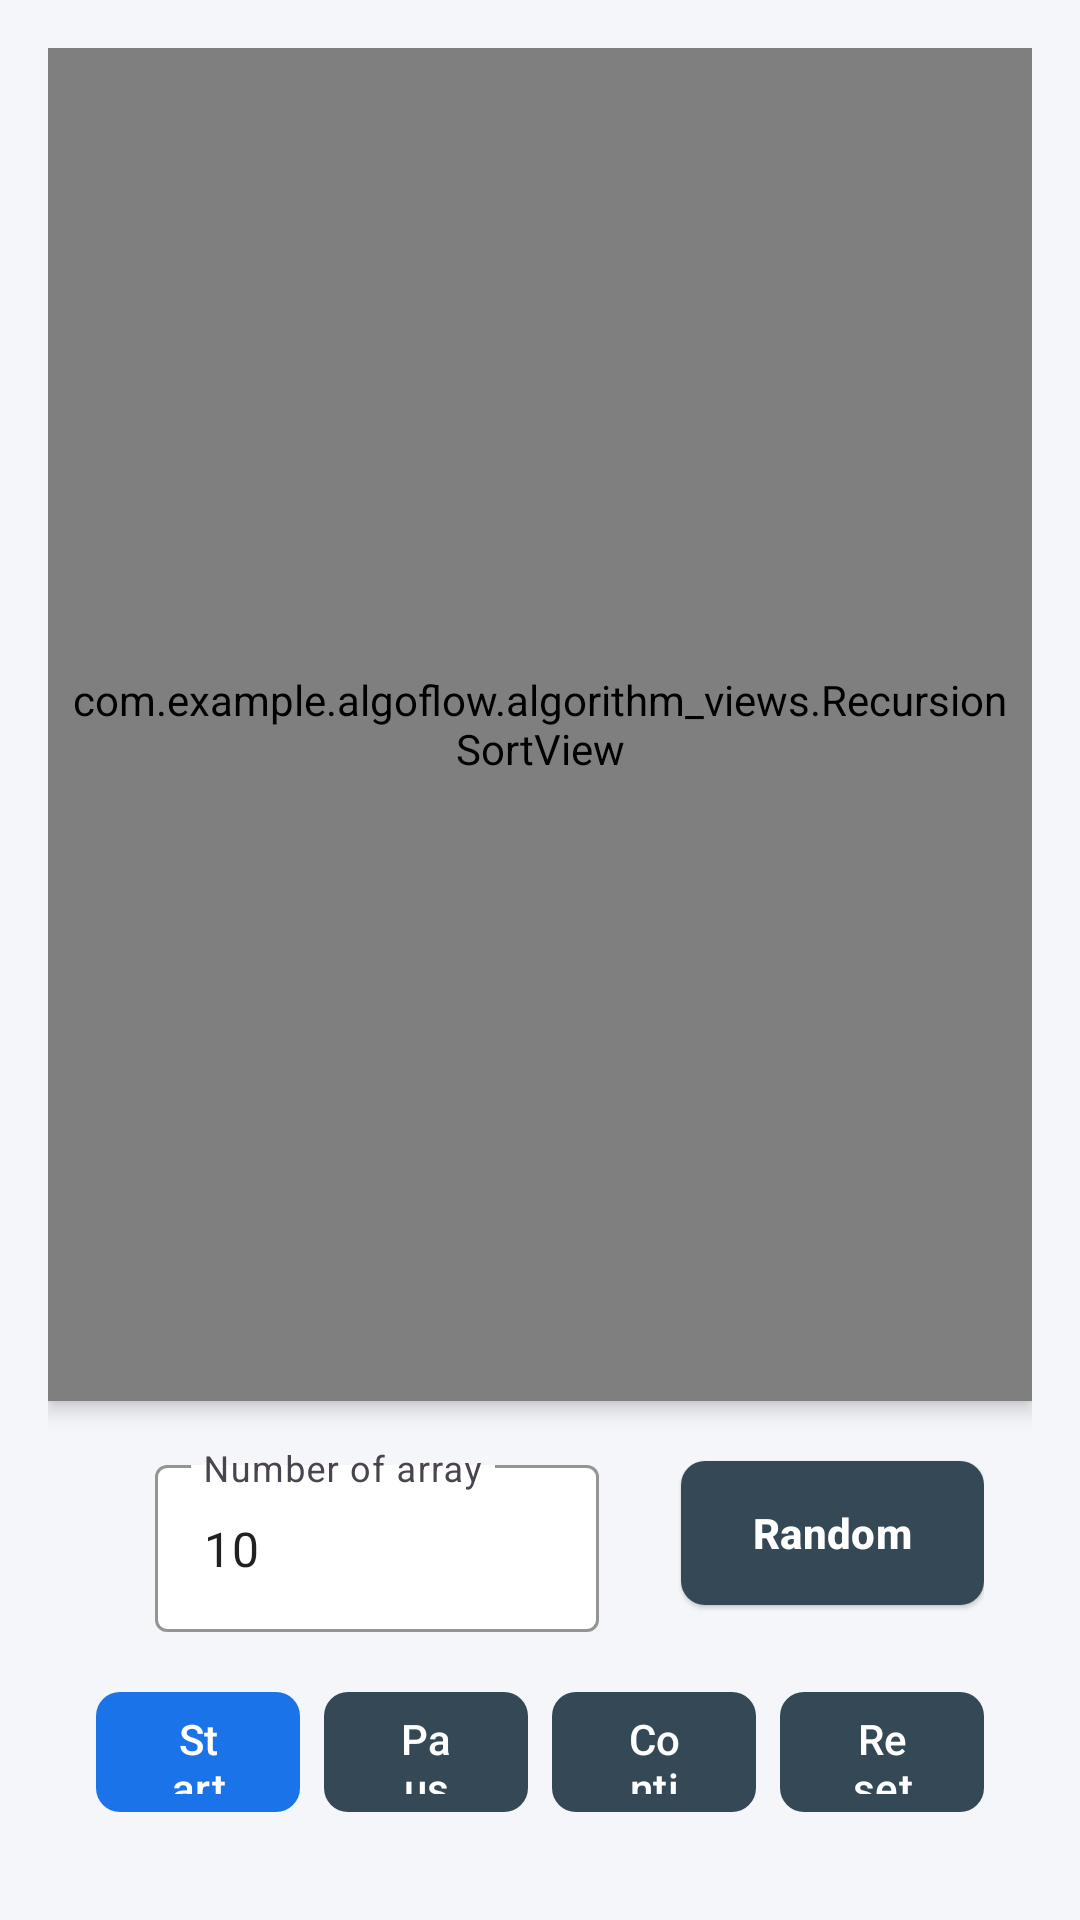

The Android layout XML behind this screen, and the referenced resources:
<!-- AndroidManifest.xml: application theme Theme.AlgoFlow -->
<!-- res/layout/activity_merge_sort.xml -->
<?xml version="1.0" encoding="utf-8"?>
<androidx.constraintlayout.widget.ConstraintLayout
    xmlns:android="http://schemas.android.com/apk/res/android"
    xmlns:app="http://schemas.android.com/apk/res-auto"
    xmlns:tools="http://schemas.android.com/tools"
    android:id="@+id/merge_sort_main"
    android:layout_width="match_parent"
    android:layout_height="match_parent"
    android:background="#F5F6FA"
    android:padding="16dp"
    tools:context=".activities.MergeSortActivity">

    
    <com.example.algoflow.algorithm_views.RecursionSortView
        android:id="@+id/recursionSortView"
        android:layout_width="0dp"
        android:layout_height="0dp"
        app:layout_constraintTop_toTopOf="parent"
        app:layout_constraintStart_toStartOf="parent"
        app:layout_constraintEnd_toEndOf="parent"
        app:layout_constraintBottom_toTopOf="@id/control_container"
        android:padding="8dp"
        android:elevation="4dp" />

    
    <androidx.constraintlayout.widget.ConstraintLayout
        android:id="@+id/control_container"
        android:layout_width="0dp"
        android:layout_height="wrap_content"
        app:layout_constraintBottom_toBottomOf="parent"
        app:layout_constraintStart_toStartOf="parent"
        app:layout_constraintEnd_toEndOf="parent"
        android:padding="16dp"
        android:layout_marginTop="16dp"
        android:elevation="6dp">

        <com.google.android.material.textfield.TextInputLayout
            android:id="@+id/element_count_input_layout"
            android:layout_width="0dp"
            android:layout_height="wrap_content"
            app:layout_constraintTop_toTopOf="parent"
            app:layout_constraintStart_toStartOf="parent"
            app:layout_constraintEnd_toStartOf="@id/randomButton"
            app:layout_constraintWidth_percent="0.5"
            style="@style/Widget.Material3.TextInputLayout.OutlinedBox"
            app:hintTextColor="#1A73E8"
            app:boxStrokeColor="#1A73E8"
            app:boxBackgroundColor="#FFFFFF"
            android:layout_marginEnd="8dp">

            <com.google.android.material.textfield.TextInputEditText
                android:id="@+id/elementCountInput"
                android:layout_width="match_parent"
                android:layout_height="wrap_content"
                android:hint="Number of array"
                android:inputType="number"
                android:text="10"
                android:textColor="#212121"
                android:textColorHint="#B0BEC5" />
        </com.google.android.material.textfield.TextInputLayout>

        
        <com.google.android.material.button.MaterialButton
            android:id="@+id/randomButton"
            android:layout_width="wrap_content"
            android:layout_height="56dp"
            android:text="Random"
            android:textSize="14sp"
            android:textStyle="bold"
            app:layout_constraintTop_toTopOf="@id/element_count_input_layout"
            app:layout_constraintEnd_toEndOf="parent"
            app:backgroundTint="#344955"
            app:cornerRadius="8dp"
            android:textColor="#FFFFFF"
            style="@style/Widget.Material3.Button.ElevatedButton" />

        
        <LinearLayout
            android:id="@+id/control_buttons"
            android:layout_width="0dp"
            android:layout_height="wrap_content"
            android:orientation="horizontal"
            android:gravity="center"
            app:layout_constraintTop_toBottomOf="@id/element_count_input_layout"
            app:layout_constraintStart_toStartOf="parent"
            app:layout_constraintEnd_toEndOf="parent"
            android:layout_marginTop="16dp">

            <com.google.android.material.button.MaterialButton
                android:id="@+id/startButton"
                android:layout_width="0dp"
                android:layout_height="48dp"
                android:layout_weight="1"
                android:text="Start"
                android:textSize="14sp"
                app:backgroundTint="#1A73E8"
                app:cornerRadius="8dp"
                android:textColor="#FFFFFF"
                style="@style/Widget.Material3.Button"
                android:layout_marginEnd="8dp" />

            <com.google.android.material.button.MaterialButton
                android:id="@+id/pauseButton"
                android:layout_width="0dp"
                android:layout_height="48dp"
                android:layout_weight="1"
                android:text="Pause"
                android:textSize="14sp"
                app:backgroundTint="#344955"
                app:cornerRadius="8dp"
                android:textColor="#FFFFFF"
                style="@style/Widget.Material3.Button"
                android:layout_marginEnd="8dp" />

            <com.google.android.material.button.MaterialButton
                android:id="@+id/continueButton"
                android:layout_width="0dp"
                android:layout_height="48dp"
                android:layout_weight="1"
                android:text="Continue"
                android:textSize="14sp"
                app:backgroundTint="#344955"
                app:cornerRadius="8dp"
                android:textColor="#FFFFFF"
                style="@style/Widget.Material3.Button"
                android:layout_marginEnd="8dp" />

            <com.google.android.material.button.MaterialButton
                android:id="@+id/resetButton"
                android:layout_width="0dp"
                android:layout_height="48dp"
                android:layout_weight="1"
                android:text="Reset"
                android:textSize="14sp"
                app:backgroundTint="#344955"
                app:cornerRadius="8dp"
                android:textColor="#FFFFFF"
                style="@style/Widget.Material3.Button" />

        </LinearLayout>
    </androidx.constraintlayout.widget.ConstraintLayout>

</androidx.constraintlayout.widget.ConstraintLayout>
<!-- resources referenced by this layout -->
<resources>
  <style name="Theme.AlgoFlow" parent="Base.Theme.AlgoFlow" />
  <style name="Base.Theme.AlgoFlow" parent="Theme.Material3.DayNight.NoActionBar">
          
          
      </style>
</resources>
